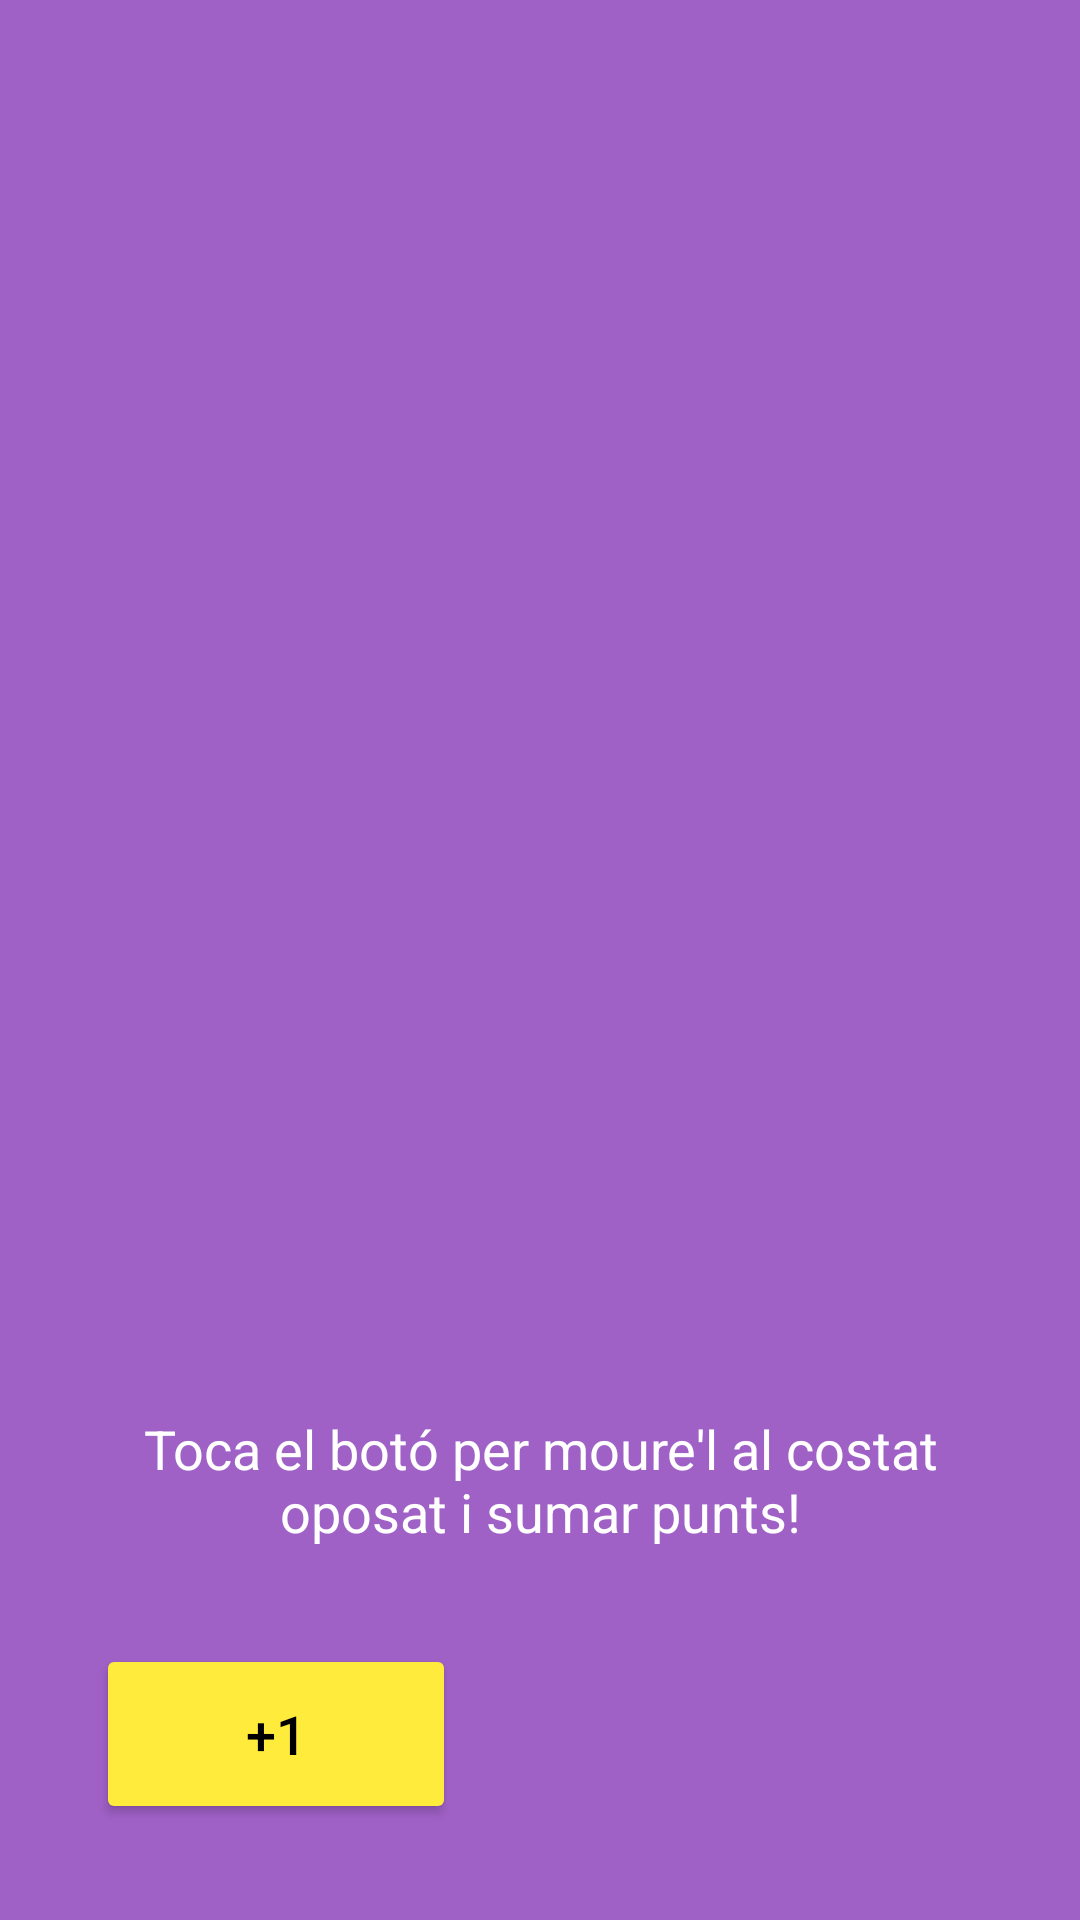

This screen was rendered from an Android layout file. Write that file and the resources it references.
<!-- AndroidManifest.xml: application theme Theme.UF2_ACT3 -->
<!-- res/layout/activity_third.xml -->
<?xml version="1.0" encoding="utf-8"?>
<androidx.constraintlayout.motion.widget.MotionLayout xmlns:android="http://schemas.android.com/apk/res/android"
    xmlns:app="http://schemas.android.com/apk/res-auto"
    xmlns:tools="http://schemas.android.com/tools"
    android:id="@+id/motionLayout"
    android:layout_width="match_parent"
    android:layout_height="match_parent"
    android:background="#a061c7"
    app:layoutDescription="@xml/motion_scene"
    tools:context=".ThirdActivity">

    <Button
        android:id="@+id/toggleButton"
        android:layout_width="120dp"
        android:layout_height="60dp"
        android:layout_marginBottom="32dp"
        android:backgroundTint="#FFEB3B"
        android:text="+1"
        android:textColor="#000000"
        android:textSize="18sp"
        app:layout_constraintBottom_toBottomOf="parent"
        app:layout_constraintStart_toStartOf="parent" />

    <TextView
        android:id="@+id/scoreTextView"
        android:layout_width="wrap_content"
        android:layout_height="wrap_content"
        android:layout_marginTop="32dp"
        android:text=""
        android:textColor="#FFFFFF"
        android:textSize="24sp"
        android:textStyle="bold"
        app:layout_constraintEnd_toEndOf="parent"
        app:layout_constraintStart_toStartOf="parent"
        app:layout_constraintTop_toTopOf="parent" />

    <TextView
        android:id="@+id/instructionsTextView"
        android:layout_width="0dp"
        android:layout_height="wrap_content"
        android:layout_marginStart="32dp"
        android:layout_marginEnd="32dp"
        android:layout_marginBottom="32dp"
        android:gravity="center"
        android:text="Toca el botó per moure'l al costat oposat i sumar punts!"
        android:textColor="#FFFFFF"
        android:textSize="18sp"
        app:layout_constraintBottom_toTopOf="@+id/toggleButton"
        app:layout_constraintEnd_toEndOf="parent"
        app:layout_constraintStart_toStartOf="parent" />

</androidx.constraintlayout.motion.widget.MotionLayout>
<!-- resources referenced by this layout -->
<resources>
  <style name="Theme.UF2_ACT3" parent="Base.Theme.UF2_ACT3" />
  <style name="Base.Theme.UF2_ACT3" parent="Theme.Material3.DayNight.NoActionBar">
          
          
      </style>
</resources>
